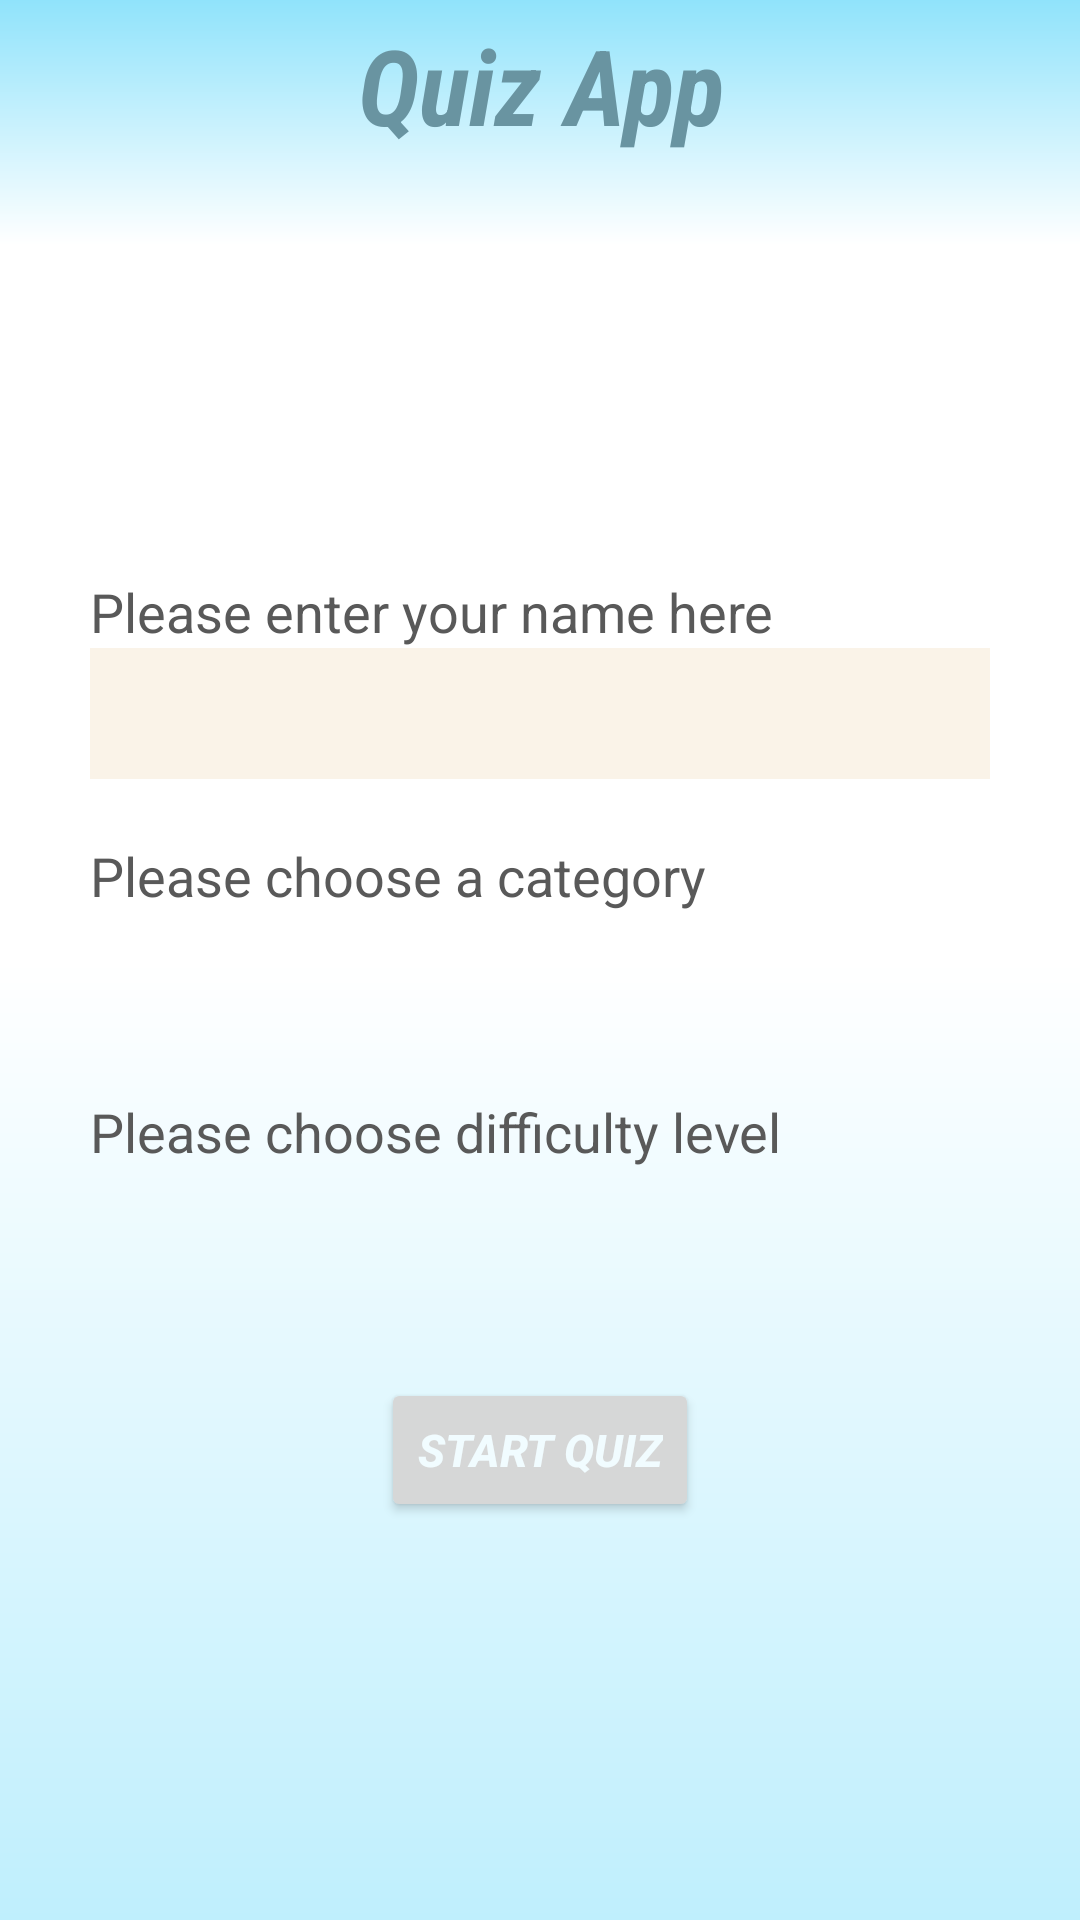

Reconstruct the res/layout file that produces this screen, plus the resources it refers to.
<!-- AndroidManifest.xml: application theme Theme.QuizApp -->
<!-- res/layout/activity_main.xml -->
<?xml version="1.0" encoding="utf-8"?>
<androidx.constraintlayout.widget.ConstraintLayout xmlns:android="http://schemas.android.com/apk/res/android"
    xmlns:app="http://schemas.android.com/apk/res-auto"
    xmlns:tools="http://schemas.android.com/tools"
    android:layout_width="match_parent"
    android:layout_height="match_parent"
    android:background="@drawable/background"
    tools:context=".MainActivity">

    <TextView
        android:id="@+id/titletv"
        android:layout_width="match_parent"
        android:layout_height="wrap_content"
        android:background="@drawable/title"
        android:fontFamily="sans-serif-condensed"
        android:gravity="center"
        android:paddingTop="5dp"
        android:paddingBottom="30dp"
        android:text="Quiz App"
        android:textColor="#6994A1"
        android:textSize="35dp"
        android:textStyle="bold|italic"
        app:layout_constraintEnd_toEndOf="parent"
        app:layout_constraintHorizontal_bias="0.0"
        app:layout_constraintStart_toStartOf="parent"
        app:layout_constraintTop_toTopOf="parent" />

    <LinearLayout
        android:id="@+id/linearLayout"
        android:layout_width="match_parent"
        android:layout_height="wrap_content"
        android:layout_marginLeft="20dp"
        android:layout_marginRight="20dp"
        android:layout_marginTop="100dp"
        android:orientation="vertical"
        android:padding="10dp"
        app:layout_constraintStart_toStartOf="parent"
        app:layout_constraintTop_toBottomOf="@+id/titletv">

        <TextView
            android:layout_width="wrap_content"
            android:layout_height="wrap_content"
            android:text="Please enter your name here "
            android:textColor="@color/grey"
            android:textSize="18dp" />

        <EditText
            android:id="@+id/nameev"
            android:layout_width="match_parent"
            android:layout_height="wrap_content"
            android:layout_marginBottom="20dp"
            android:background="@drawable/edittext"
            android:backgroundTint="@color/colorSecondary"
            android:maxLength="27"
            android:maxLines="1"
            android:padding="5dp"
            android:textColor="@color/grey"
            android:textSize="25dp" />

        <TextView
            android:layout_width="wrap_content"
            android:layout_height="wrap_content"
            android:text="Please choose a category"
            android:textColor="@color/grey"
            android:textSize="18dp" />

        <Spinner
            android:id="@+id/spinnercategory"
            android:layout_width="match_parent"
            android:layout_height="41dp"
            android:layout_marginBottom="20dp"
            android:popupBackground="@color/white"
            android:background="@drawable/spinnerbg"
            android:spinnerMode="dropdown" />

        <TextView
            android:layout_width="wrap_content"
            android:layout_height="wrap_content"
            android:text="Please choose difficulty level"
            android:textColor="@color/grey"
            android:textSize="18dp" />

        <Spinner
            android:id="@+id/spinnerdifficulty"
            android:layout_width="match_parent"
            android:layout_height="40dp"
            android:popupBackground="@color/white"
            android:layout_marginBottom="20dp"
            android:background="@drawable/spinnerbg"
            android:spinnerMode="dropdown" />

    </LinearLayout>

    <Button
        android:id="@+id/startbt"
        android:layout_width="wrap_content"
        android:layout_height="wrap_content"
        android:text="Start Quiz"
        android:textColor="#F1FCFF"
        android:textSize="15dp"
        android:textStyle="bold|italic"
        app:layout_constraintEnd_toEndOf="parent"
        app:layout_constraintHorizontal_bias="0.5"
        app:layout_constraintStart_toStartOf="parent"
        app:layout_constraintTop_toBottomOf="@+id/linearLayout" />


</androidx.constraintlayout.widget.ConstraintLayout>
<!-- resources referenced by this layout -->
<resources>
  <color name="colorSecondary">#FAF3E8</color>
  <color name="grey">#595959</color>
  <color name="white">#FFFFFFFF</color>
  <!-- drawable background (drawable) -->
  <?xml version="1.0" encoding="utf-8"?>
  <shape xmlns:android="http://schemas.android.com/apk/res/android"
      android:shape="rectangle">
  <gradient
      android:angle="190"
      android:startColor="@color/white"
      android:centerColor="@color/white"
      android:endColor="#BFEFFD"
      />
  </shape>
  <!-- drawable edittext (drawable) -->
  <?xml version="1.0" encoding="utf-8"?>
  <shape xmlns:android="http://schemas.android.com/apk/res/android">
      <stroke android:width="1dp" android:color="#9e9e9e"/>
  </shape>
  <!-- drawable spinnerbg (drawable) -->
  <?xml version="1.0" encoding="utf-8"?>
  <selector xmlns:android="http://schemas.android.com/apk/res/android">
  <item>
      <layer-list>
          <item><color android:color="@color/colorSecondary"></color></item>
          <corner android:radius="4dp"/>
          <item android:drawable="@drawable/baseline_arrow_drop_down_24"
              android:gravity="end"/>
      </layer-list>
  </item>
  
  </selector>
  <!-- drawable title (drawable) -->
  <?xml version="1.0" encoding="utf-8"?>
  <shape xmlns:android="http://schemas.android.com/apk/res/android"
      android:shape="rectangle">
      <gradient
          android:angle="90"
          android:startColor="@color/white"
          android:endColor="#90E3FB"
          />
  
  
  </shape>
  <style name="Theme.QuizApp" parent="Theme.MaterialComponents.DayNight.NoActionBar">
          
          <item name="colorPrimary">@color/primary</item>
          <item name="colorPrimaryVariant">@color/primaryVariant</item>
          <item name="colorOnPrimary">@color/white</item>
          
          <item name="colorSecondary">#5691A3</item>
          <item name="colorSecondaryVariant">@color/colorSecondaryVariant</item>
          <item name="colorOnSecondary">@color/black</item>
          
          <item name="android:statusBarColor">?attr/colorPrimaryVariant</item>
          
      </style>
  <color name="primary">#87e3ff</color>
  <color name="primaryVariant">#87e3ff</color>
  <color name="colorSecondaryVariant">#e8965c</color>
  <color name="black">#FF000000</color>
</resources>
